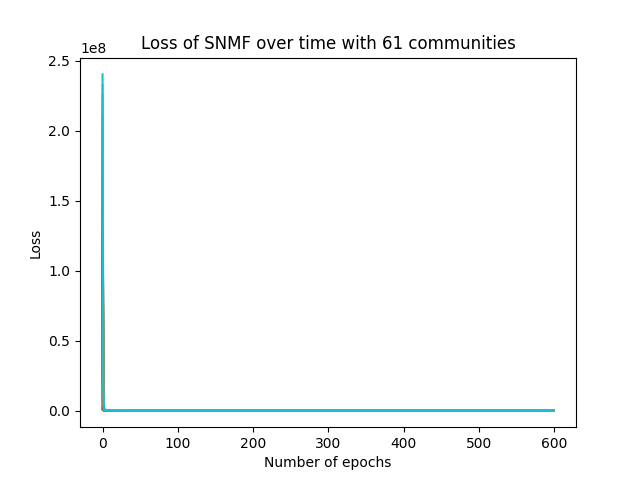

Source data for this figure (header and first rows):
epoch, loss
0, 240396734
1, 15102066
2, 1084203
3, 223571
4, 172523
5, 166020
6, 159411
7, 155520
8, 152628
9, 149716
10, 145721
11, 139787
12, 131691
13, 123327
14, 114799
15, 108944
16, 103763
17, 100998
18, 98682
19, 97046
20, 95020
21, 93559
22, 92397
23, 91352
24, 90370
25, 89468
26, 88671
27, 88022
28, 87480
29, 87009
30, 86588
31, 86204
32, 85847
33, 85511
34, 85192
35, 84891
36, 84608
37, 84344
38, 84098
39, 83869
40, 83654
41, 83451
42, 83260
43, 83079
44, 82907
45, 82743
46, 82585
47, 82433
48, 82289
49, 82154
50, 82029
51, 81912
52, 81802
53, 81698
54, 81601
55, 81509
56, 81422
57, 81339
58, 81259
59, 81182
... 540 more rows
